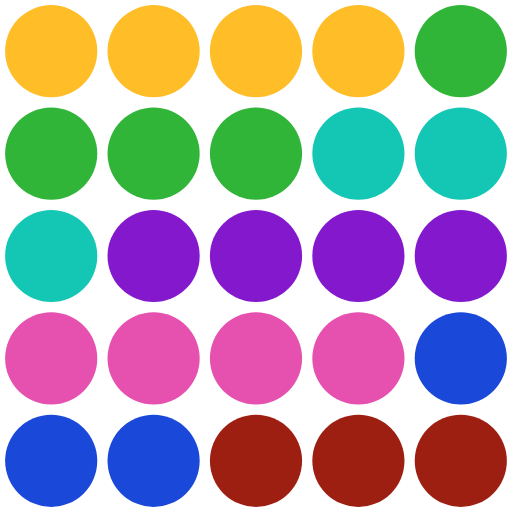
t = 0.00 s
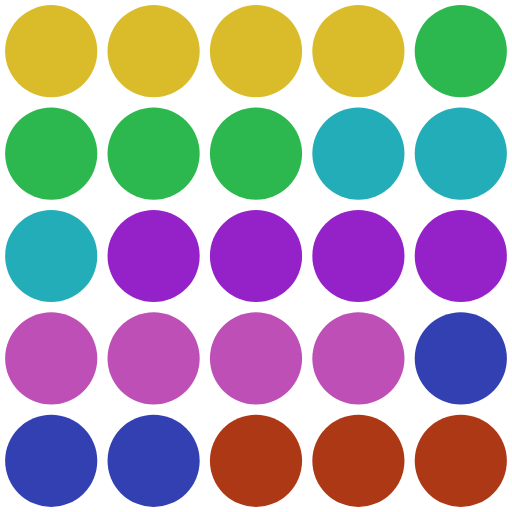
t = 1.67 s
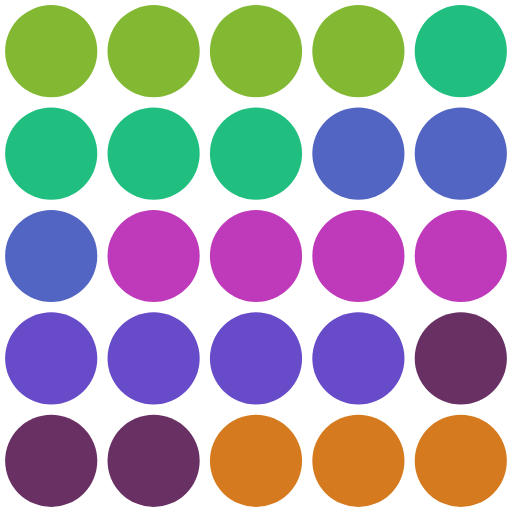
t = 3.33 s
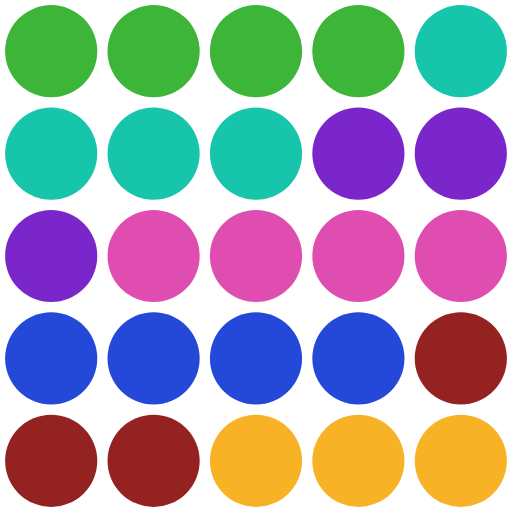
t = 5.00 s
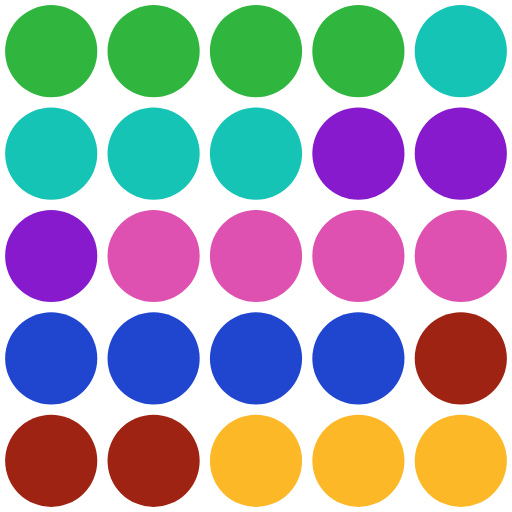
t = 6.67 s
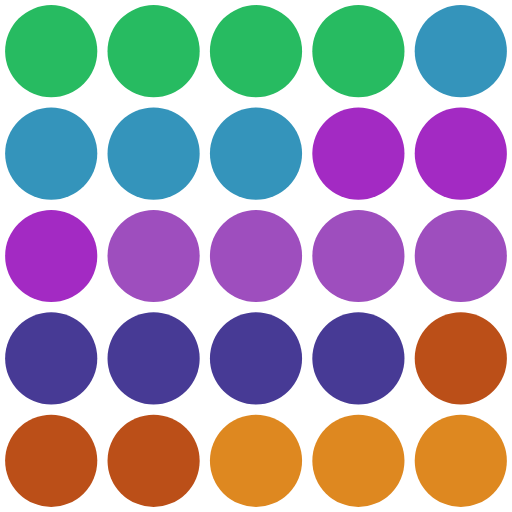
t = 8.33 s

The animated SVG that drew these frames (rendered in a browser with its animation timeline set to each time). Animation: 1 CSS @keyframes rule; frames cover the first 8.33 s, repeats indefinitely.

<svg viewBox="0 0 10 10" xmlns="http://www.w3.org/2000/svg">
  <style type="text/css"><![CDATA[
    .animation {
       animation-name: pulse;
       animation-duration: 42s;
       animation-iteration-count: infinite;
       animation-direction: alternate;
       animation-timing-function: cubic-bezier(0.4, 0.03, 0.6, 0.97);
    }
    @keyframes pulse {
        0% {
            fill: #ffbd27
        }
        14% {
            fill: #31b539
        }
        29% {
            fill: #13c7b4
        }
        43% {
            fill: #8318cd
        }
        57% {
            fill: #e651af
        }
        71% {
            fill: #1a48d9
        }
        86% {
            fill: #9d1f12
        }
        100% {
            fill: #ffbd27
        }
    }
  ]]></style>
  <!-- <rect x="0" y="0" width="100%" height="100%" /> -->

  <circle cx="1" cy="1" r="0.9" class="animation" style="animation-delay: 0s" />
  <circle cx="3" cy="1" r="0.9" class="animation" style="animation-delay: 0s" />
  <circle cx="5" cy="1" r="0.9" class="animation" style="animation-delay: 0s" />
  <circle cx="7" cy="1" r="0.9" class="animation" style="animation-delay: 0s" />
  <circle cx="9" cy="1" r="0.9" class="animation" style="animation-delay: -6s" />

  <circle cx="1" cy="3" r="0.9" class="animation" style="animation-delay: -6s" />
  <circle cx="3" cy="3" r="0.9" class="animation" style="animation-delay: -6s" />
  <circle cx="5" cy="3" r="0.9" class="animation" style="animation-delay: -6s" />
  <circle cx="7" cy="3" r="0.9" class="animation" style="animation-delay: -12s" />
  <circle cx="9" cy="3" r="0.9" class="animation" style="animation-delay: -12s" />

  <circle cx="1" cy="5" r="0.9" class="animation" style="animation-delay: -12s" />
  <circle cx="3" cy="5" r="0.9" class="animation" style="animation-delay: -18s" />
  <circle cx="5" cy="5" r="0.9" class="animation" style="animation-delay: -18s" />
  <circle cx="7" cy="5" r="0.9" class="animation" style="animation-delay: -18s" />
  <circle cx="9" cy="5" r="0.9" class="animation" style="animation-delay: -18s" />

  <circle cx="1" cy="7" r="0.9" class="animation" style="animation-delay: -24s" />
  <circle cx="3" cy="7" r="0.9" class="animation" style="animation-delay: -24s" />
  <circle cx="5" cy="7" r="0.9" class="animation" style="animation-delay: -24s" />
  <circle cx="7" cy="7" r="0.9" class="animation" style="animation-delay: -24s" />
  <circle cx="9" cy="7" r="0.9" class="animation" style="animation-delay: -30s" />

  <circle cx="1" cy="9" r="0.9" class="animation" style="animation-delay: -30s" />
  <circle cx="3" cy="9" r="0.9" class="animation" style="animation-delay: -30s" />
  <circle cx="5" cy="9" r="0.9" class="animation" style="animation-delay: -36s" />
  <circle cx="7" cy="9" r="0.9" class="animation" style="animation-delay: -36s" />
  <circle cx="9" cy="9" r="0.9" class="animation" style="animation-delay: -36s" />

</svg>
